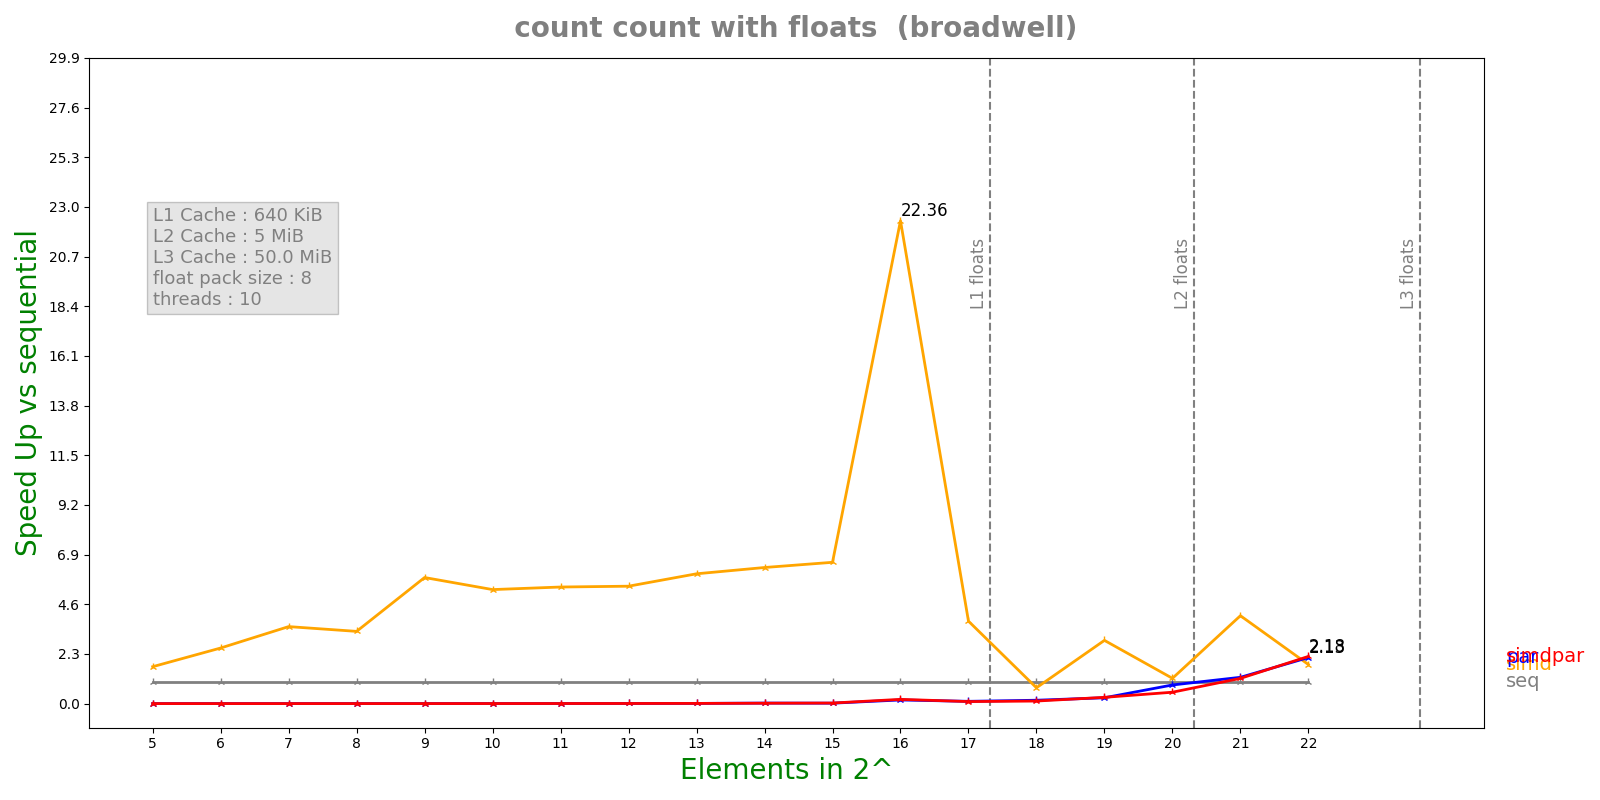

Data behind this chart, as committed beside it:
n, lane, threads, seq, simd, par, simdpar
5, 8, 10, 6.55e-08, 3.836e-08, 0.000392, 0.0005571
6, 8, 10, 1.0878e-07, 4.228e-08, 0.0006724, 0.0005974
7, 8, 10, 1.7358e-07, 4.87e-08, 0.0006749, 0.0007153
8, 8, 10, 4.2718e-07, 1.2776e-07, 0.0008247, 0.0006311
9, 8, 10, 5.8358e-07, 9.998e-08, 0.0007317, 0.0008675
10, 8, 10, 1.07912e-06, 2.0444e-07, 0.0005297, 0.0006911
11, 8, 10, 2.13316e-06, 3.9524e-07, 0.0008589, 0.0006931
12, 8, 10, 4.32804e-06, 7.9628e-07, 0.0008046, 0.0009419
13, 8, 10, 8.44084e-06, 1.40452e-06, 0.00107, 0.001071
14, 8, 10, 1.66227e-05, 2.63816e-06, 0.0007199, 0.0009636
15, 8, 10, 3.26764e-05, 4.99533e-06, 0.001732, 0.001306
16, 8, 10, 0.0003205, 1.43347e-05, 0.001913, 0.001634
17, 8, 10, 0.0001342, 3.51535e-05, 0.001287, 0.001447
18, 8, 10, 0.0002692, 0.0003678, 0.001736, 0.002296
19, 8, 10, 0.0005518, 0.0001885, 0.002054, 0.001909
20, 8, 10, 0.0011, 0.0009404, 0.001276, 0.002091
21, 8, 10, 0.003324, 0.0008169, 0.002733, 0.002848
22, 8, 10, 0.005044, 0.002789, 0.002366, 0.002309
